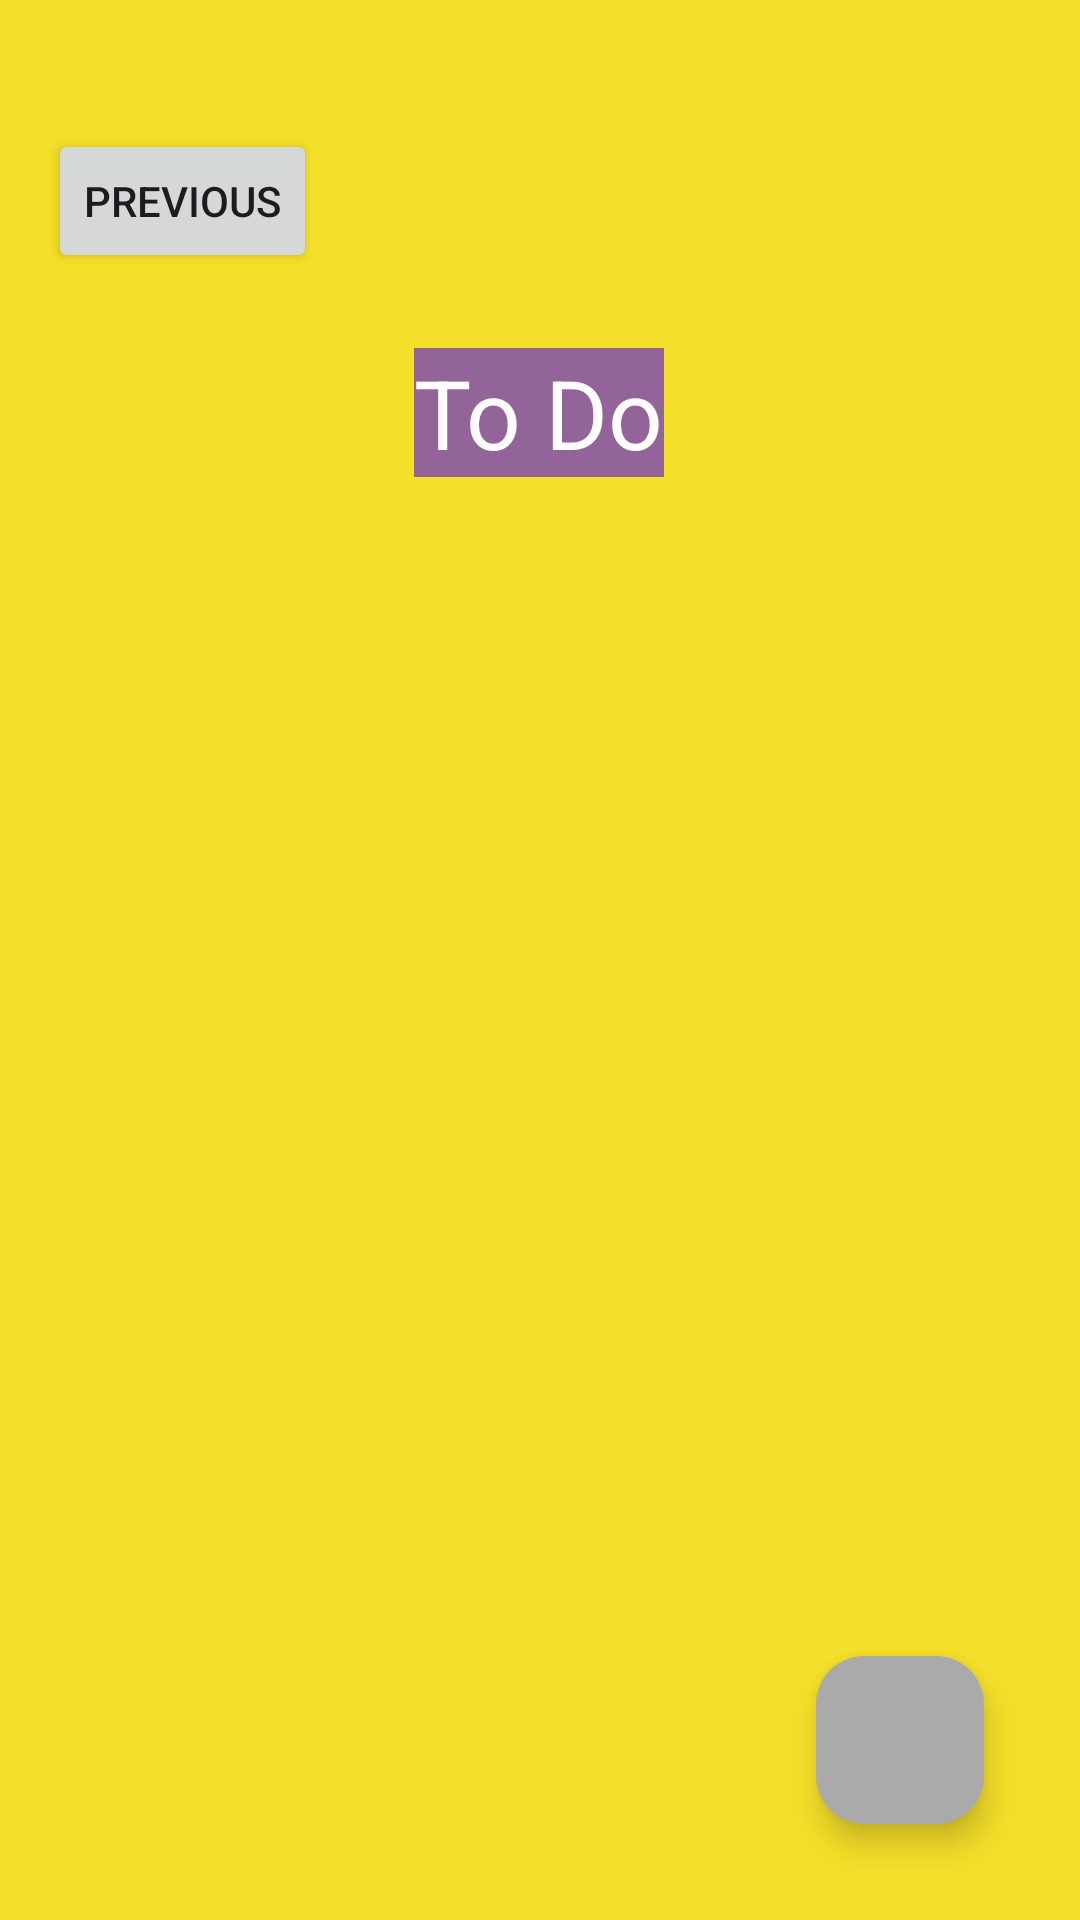

Android layout source for this screen:
<!-- AndroidManifest.xml: application theme Theme.Remider_App -->
<!-- res/layout/fragment_fourth.xml -->
<?xml version="1.0" encoding="utf-8"?>
<androidx.constraintlayout.widget.ConstraintLayout xmlns:android="http://schemas.android.com/apk/res/android"
    xmlns:app="http://schemas.android.com/apk/res-auto"
    xmlns:tools="http://schemas.android.com/tools"
    android:id="@+id/nestedScrollView"
    android:layout_width="match_parent"
    android:layout_height="match_parent"
    android:background="@color/yellow"
    tools:context=".fragment_fourth">

    <com.google.android.material.floatingactionbutton.FloatingActionButton
        android:id="@+id/fab2"
        android:layout_width="wrap_content"
        android:layout_height="wrap_content"
        android:layout_alignParentEnd="true"
        android:layout_alignParentBottom="true"
        android:layout_marginEnd="32dp"
        android:layout_marginBottom="32dp"
        android:backgroundTint="@android:color/darker_gray"
        android:src="@drawable/baseline_add"
        app:layout_constraintBottom_toBottomOf="parent"
        app:layout_constraintEnd_toEndOf="parent" />

    <androidx.recyclerview.widget.RecyclerView
        android:id="@+id/assignmentRecyclerView"
        android:layout_width="match_parent"
        android:layout_height="wrap_content"
        android:layout_below="@id/ClassText"
        android:layout_alignParentBottom="true"
        android:layout_marginTop="23dp"
        android:layout_marginBottom="247dp"
        android:nestedScrollingEnabled="true"
        app:layoutManager="androidx.recyclerview.widget.LinearLayoutManager"
        app:layout_constraintBottom_toTopOf="@+id/fab2"
        app:layout_constraintEnd_toEndOf="parent"
        app:layout_constraintStart_toStartOf="parent"
        app:layout_constraintTop_toBottomOf="@+id/ClassText" />

    <Button
        android:id="@+id/button_fourth"
        android:layout_width="wrap_content"
        android:layout_height="wrap_content"
        android:layout_marginStart="16dp"
        android:layout_marginTop="43dp"
        android:layout_marginEnd="307dp"
        android:text="@string/previous"
        app:layout_constraintEnd_toEndOf="parent"
        app:layout_constraintHorizontal_bias="0.0"
        app:layout_constraintStart_toStartOf="parent"
        app:layout_constraintTop_toTopOf="parent"
        tools:layout_conversion_absoluteHeight="48dp"
        tools:layout_conversion_absoluteWidth="104dp" />

    <TextView
        android:id="@+id/ClassText"
        android:layout_width="wrap_content"
        android:layout_height="wrap_content"
        android:layout_marginStart="120dp"
        android:layout_marginTop="116dp"
        android:layout_marginEnd="121dp"
        android:background="@color/purple"
        android:text="@string/button_todo"
        android:textColor="@color/white"
        android:textSize="32sp"
        app:layout_constraintEnd_toEndOf="parent"
        app:layout_constraintStart_toStartOf="parent"
        app:layout_constraintTop_toTopOf="parent" />

</androidx.constraintlayout.widget.ConstraintLayout>
<!-- resources referenced by this layout -->
<resources>
  <color name="purple">#8D4302F4</color>
  <color name="white">#FFFFFFFF</color>
  <color name="yellow">#DCF3DC07</color>
  <string name="button_todo">To Do</string>
  <string name="previous">Previous</string>
  <style name="Theme.Remider_App" parent="Base.Theme.Remider_App" />
  <style name="Base.Theme.Remider_App" parent="Theme.Material3.DayNight.NoActionBar">
          
          
      </style>
</resources>
